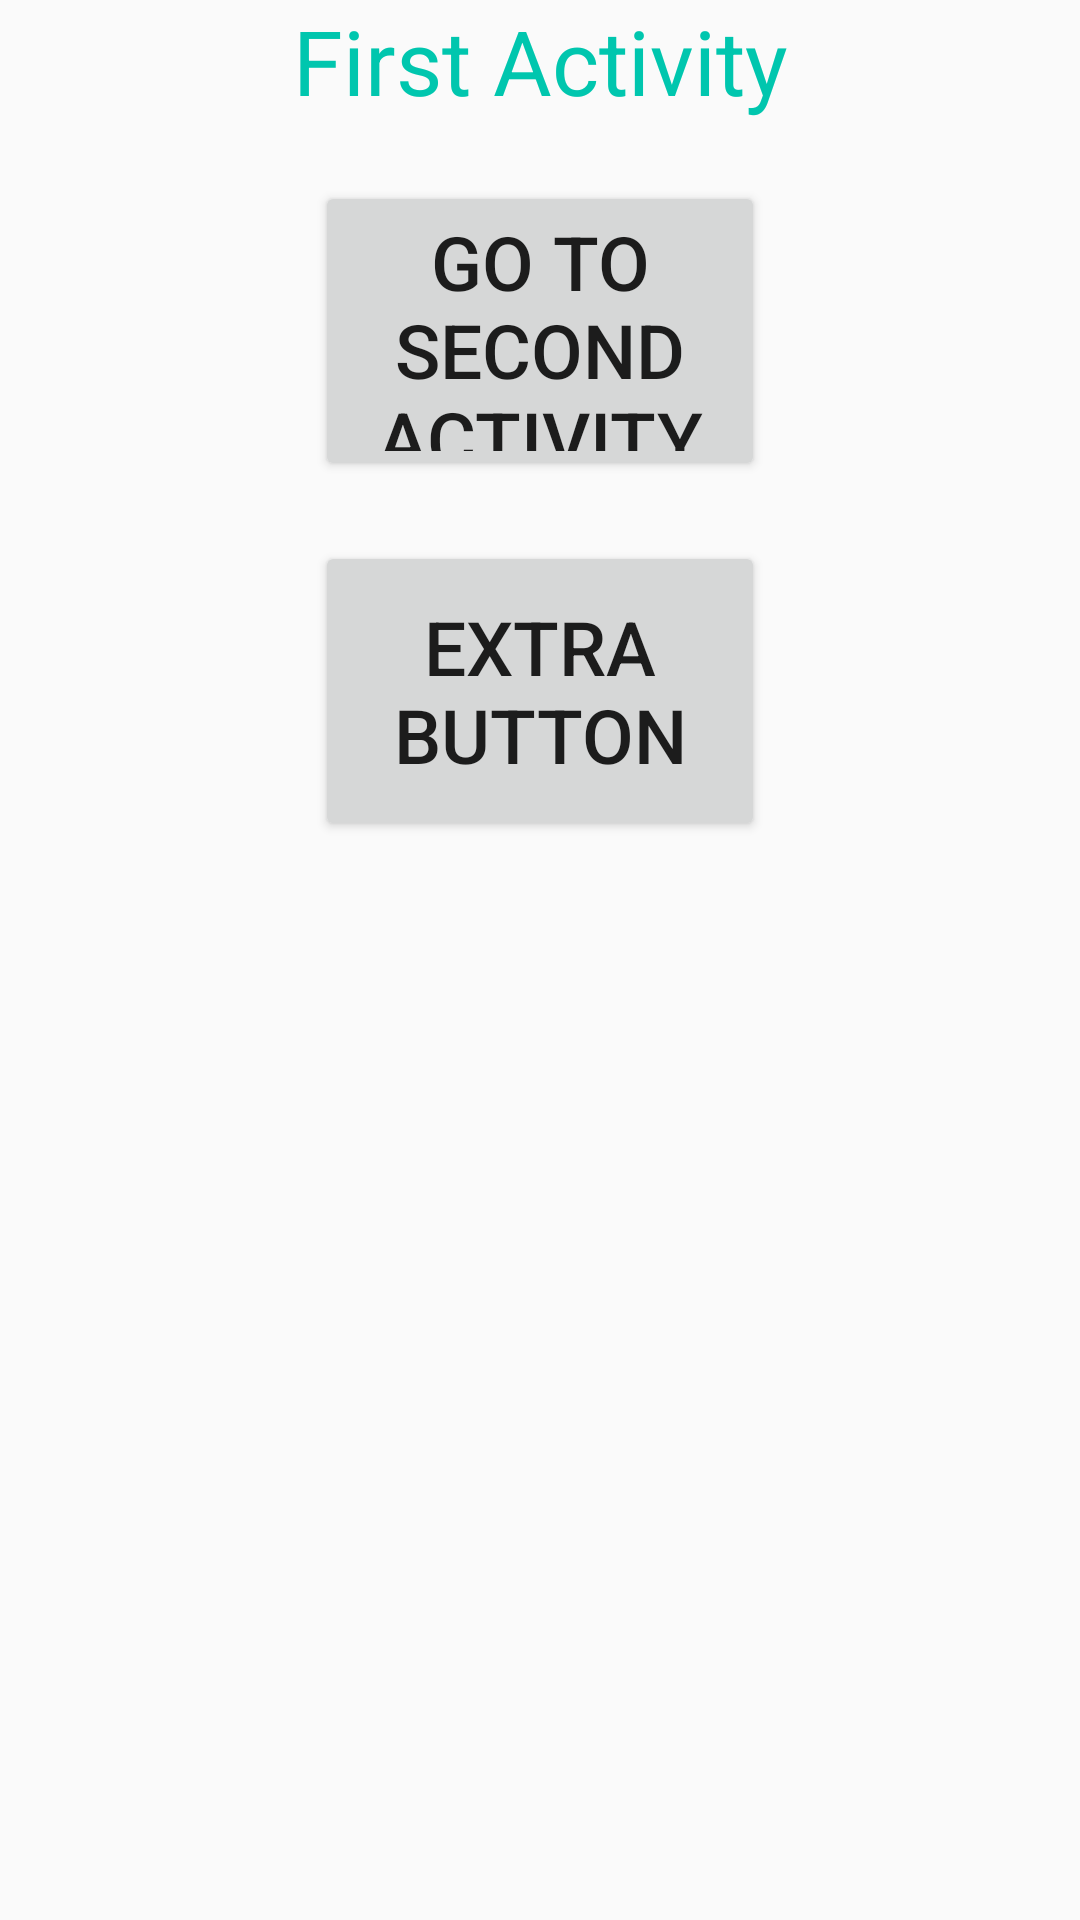

Android layout source for this screen:
<!-- AndroidManifest.xml: activity theme Theme.Design.Light.NoActionBar -->
<!-- res/layout/activity_first.xml -->
<?xml version="1.0" encoding="utf-8"?>
<androidx.constraintlayout.widget.ConstraintLayout xmlns:android="http://schemas.android.com/apk/res/android"
    xmlns:app="http://schemas.android.com/apk/res-auto"
    xmlns:tools="http://schemas.android.com/tools"
    android:layout_width="match_parent"
    android:layout_height="match_parent"
    tools:context="lifecycle.activities.launchModes.FirstActivity">

    <TextView
        android:id="@+id/txt"
        android:text="First Activity"
        android:textSize="30sp"
        android:textColor="@color/colorAccent"
        app:layout_constraintLeft_toLeftOf="parent"
        app:layout_constraintRight_toRightOf="parent"
        app:layout_constraintTop_toTopOf="parent"
        android:layout_width="wrap_content"
        android:layout_height="wrap_content"/>

    <Button
        android:id="@+id/btn"
        android:textSize="25sp"
        android:layout_marginTop="20dp"
        android:text="go to second activity"
        android:layout_width="150dp"
        android:layout_height="100dp"
        app:layout_constraintTop_toBottomOf="@id/txt"
        app:layout_constraintRight_toRightOf="parent"
        app:layout_constraintLeft_toLeftOf="parent"/>

    <Button
        android:id="@+id/btn_bottom"
        android:textSize="25sp"
        android:layout_marginTop="20dp"
        android:text="extra button"
        android:layout_width="150dp"
        android:layout_height="100dp"
        app:layout_constraintTop_toBottomOf="@id/btn"
        app:layout_constraintRight_toRightOf="parent"
        app:layout_constraintLeft_toLeftOf="parent"/>

    <FrameLayout
        android:id="@+id/fragment_frame"
        android:layout_width="0dp"
        android:layout_height="wrap_content"
        app:layout_constraintLeft_toLeftOf="parent"
        app:layout_constraintRight_toRightOf="parent"
        app:layout_constraintTop_toBottomOf="@id/btn_bottom"/>

</androidx.constraintlayout.widget.ConstraintLayout>
<!-- resources referenced by this layout -->
<resources>
  <color name="colorAccent">#00c6ae</color>
</resources>
